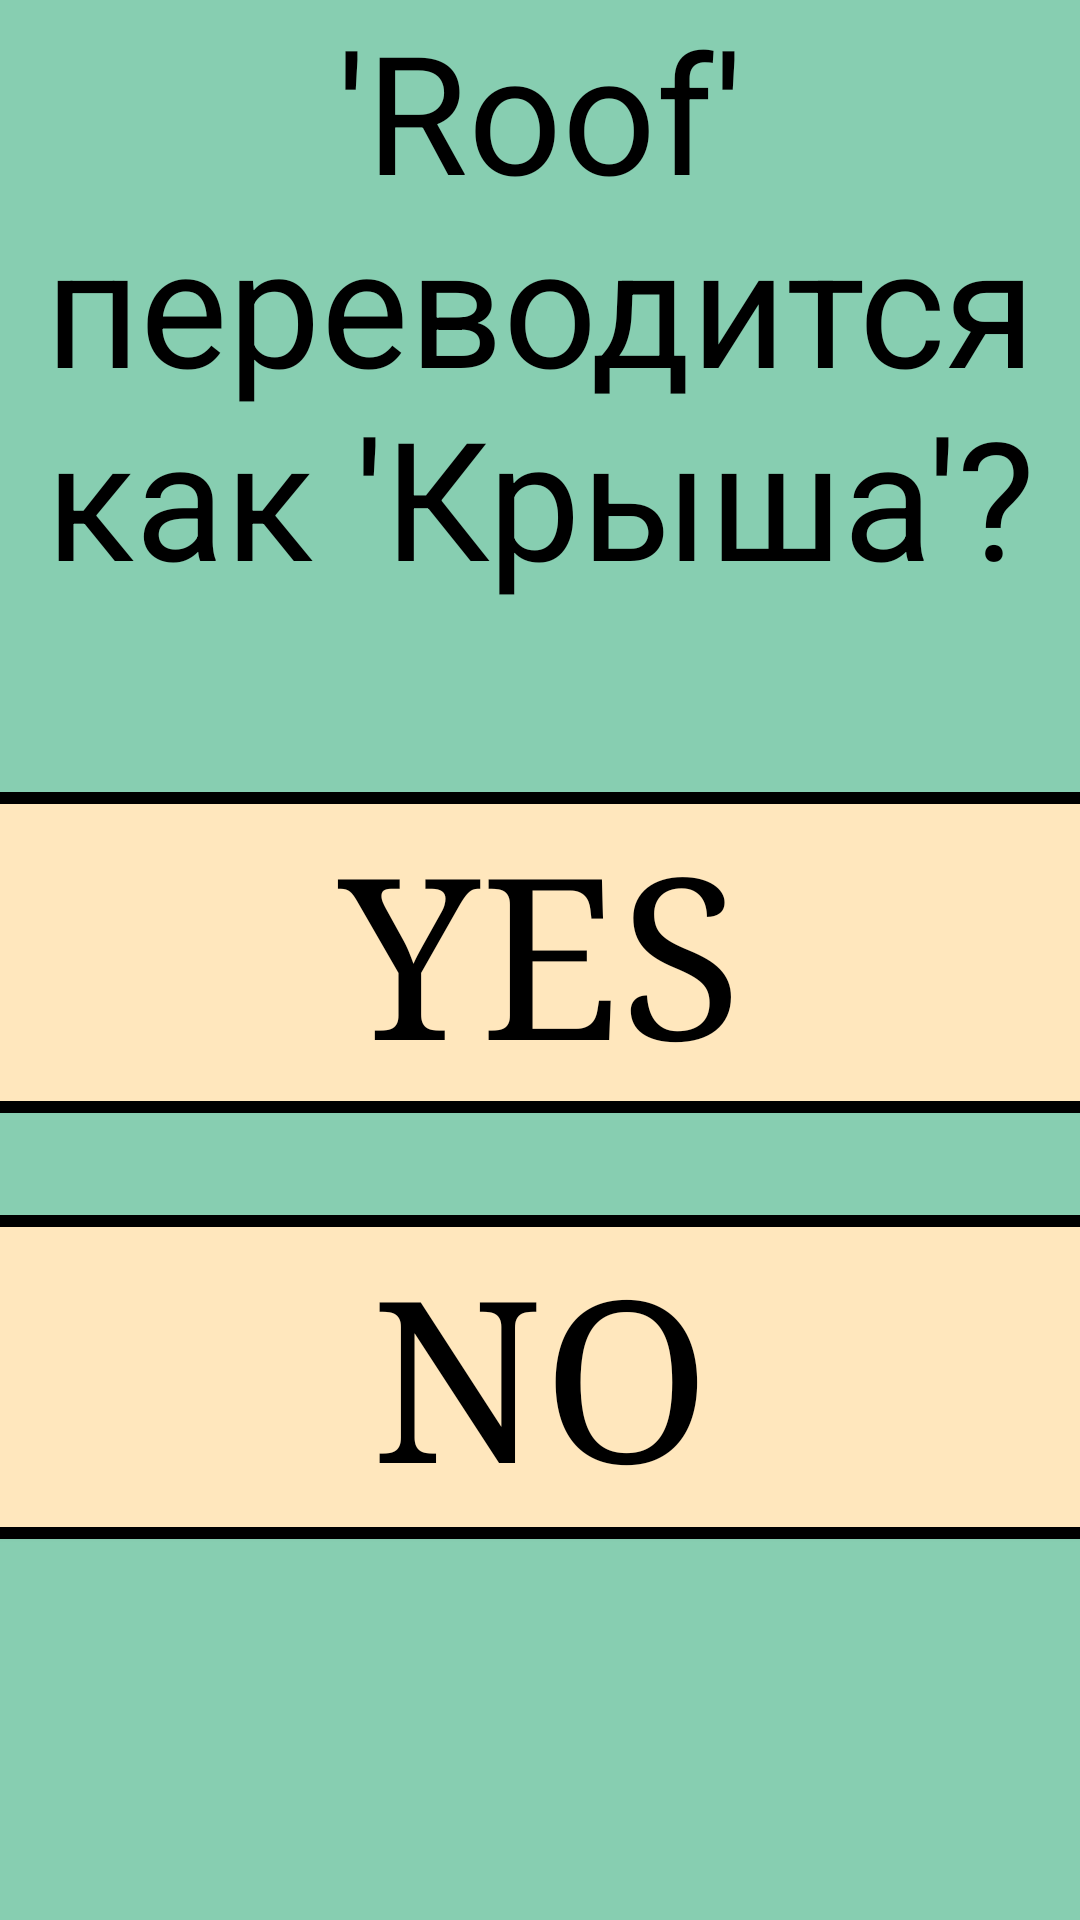

Reconstruct the res/layout file that produces this screen, plus the resources it refers to.
<!-- AndroidManifest.xml: application theme AppTheme -->
<!-- res/layout/activity_test1.xml -->
<?xml version="1.0" encoding="utf-8"?>
<LinearLayout xmlns:android="http://schemas.android.com/apk/res/android"
    xmlns:app="http://schemas.android.com/apk/res-auto"
    android:layout_width="match_parent"
    android:layout_height="match_parent"
    xmlns:tools="http://schemas.android.com/tools"
    android:background="#87CEB1"
    android:orientation="vertical"
    tools:context=".test1">


    <LinearLayout
        android:layout_width="fill_parent"
        android:layout_height="264dp"
        android:background="#87CEB1">

        <TextView
            android:id="@+id/test1"
            android:layout_width="250px"
            android:layout_height="match_parent"
            android:layout_weight="1"
            android:background="#87CEB1"
            android:fontFamily="sans-serif"
            android:gravity="center_horizontal"
            android:text="'Roof' переводится как 'Крыша'?"
            android:textAlignment="center"
            android:textColor="#000000"
            android:textSize="55dp" />

    </LinearLayout>

    <LinearLayout
        android:layout_width="match_parent"
        android:layout_height="1451dp"
        android:layout_weight="1"
        android:background="#87CEB1"
        android:orientation="vertical">

        <ImageView
            android:id="@+id/li1"
            android:layout_width="match_parent"
            android:layout_height="4dp"
            android:background="#000000"
            app:srcCompat="@drawable/png_line_2" />

        <Button
            android:id="@+id/yes"
            android:layout_width="match_parent"
            android:layout_height="99dp"
            android:background="#FFE7BD"
            android:fontFamily="serif"
            android:gravity="center_horizontal"
            android:text="YES"
            android:textAlignment="center"
            android:textColor="#000000"
            android:textSize="75dp" />

        <ImageView
            android:id="@+id/li4"
            android:layout_width="match_parent"
            android:layout_height="4dp"
            android:background="#000000"
            app:srcCompat="@drawable/png_line_2" />

        <LinearLayout
            android:layout_width="match_parent"
            android:layout_height="34dp"
            android:orientation="vertical"></LinearLayout>

        <ImageView
            android:id="@+id/li2"
            android:layout_width="match_parent"
            android:layout_height="4dp"
            android:background="#000000"
            app:srcCompat="@drawable/png_line_2" />

        <Button
            android:id="@+id/no"
            android:layout_width="match_parent"
            android:layout_height="100dp"
            android:background="#FFE7BD"
            android:fontFamily="serif"
            android:gravity="center_horizontal"
            android:text="NO"
            android:textAlignment="center"
            android:textColor="#000000"
            android:textSize="75dp" />

        <ImageView
            android:id="@+id/li3"
            android:layout_width="match_parent"
            android:layout_height="4dp"
            android:background="#000000"
            app:srcCompat="@drawable/png_line_2" />


    </LinearLayout>


</LinearLayout>
<!-- resources referenced by this layout -->
<resources>
  <style name="AppTheme" parent="Theme.AppCompat.DayNight.NoActionBar">
          
          <item name="colorPrimary">@color/colorPrimary</item>
          <item name="colorPrimaryDark">@color/colorPrimaryDark</item>
          <item name="colorAccent">@color/colorAccent</item>
          <item name="android:windowFullscreen">true</item>
          <item name="android:windowContentOverlay">@null</item>
          <item name="android:windowNoTitle">true</item>
      </style>
  <!-- not gathered from this repository: default colours our renderer supplied (Android Studio template values) -->
  <color name="colorPrimary">#FF6200EE</color>
  <color name="colorPrimaryDark">#FF3700B3</color>
  <color name="colorAccent">#FF03DAC5</color>
</resources>
